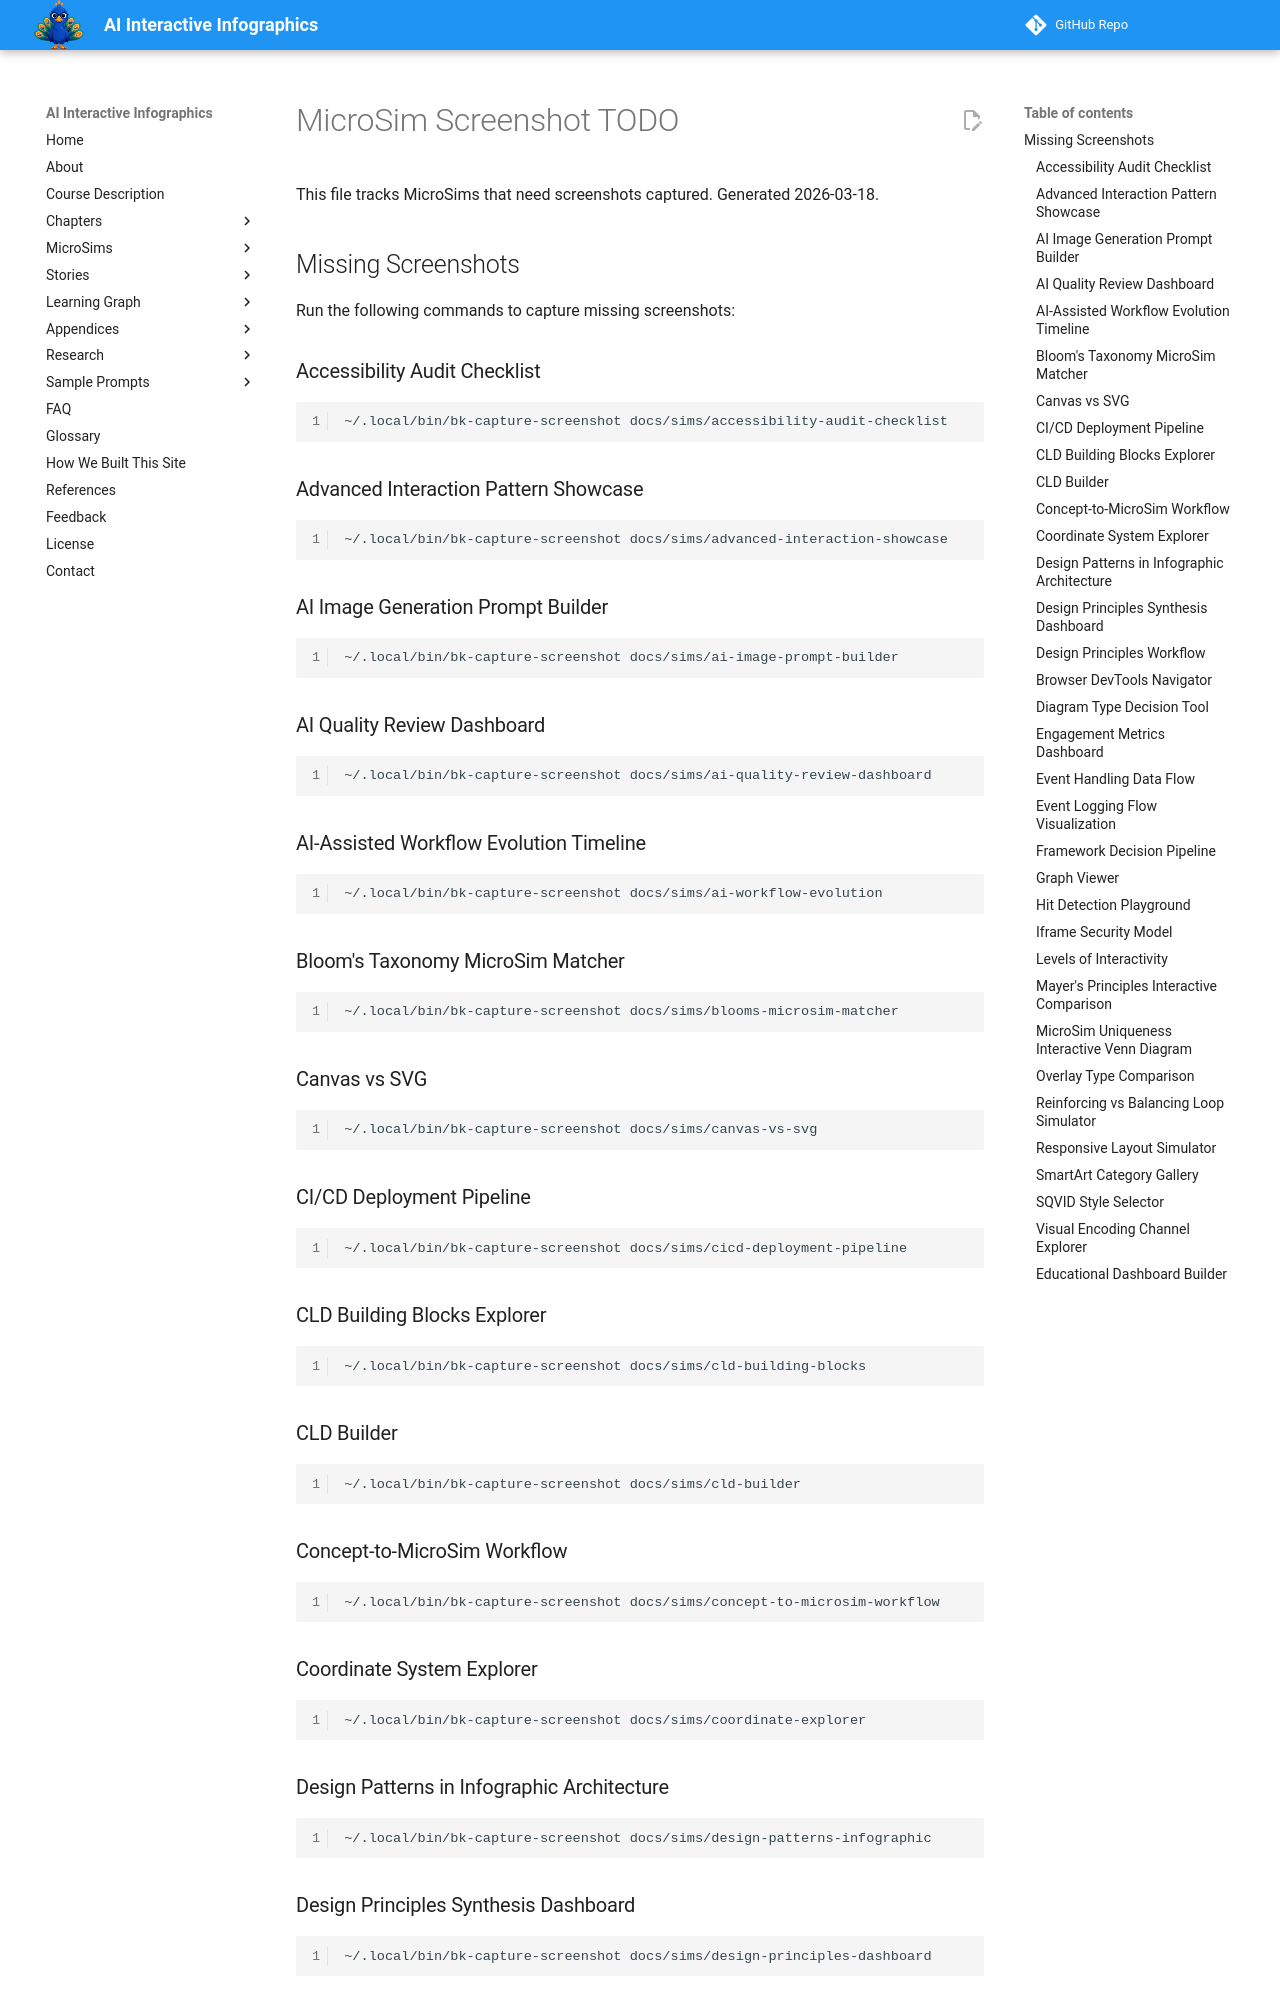

repository: dmccreary/infographics · page: sims/TODO/index.html · generator: mkdocs

# MicroSim Screenshot TODO

This file tracks MicroSims that need screenshots captured. Generated 2026-03-18.

## Missing Screenshots

Run the following commands to capture missing screenshots:

### Accessibility Audit Checklist
```bash
~/.local/bin/bk-capture-screenshot docs/sims/accessibility-audit-checklist
```

### Advanced Interaction Pattern Showcase
```bash
~/.local/bin/bk-capture-screenshot docs/sims/advanced-interaction-showcase
```

### AI Image Generation Prompt Builder
```bash
~/.local/bin/bk-capture-screenshot docs/sims/ai-image-prompt-builder
```

### AI Quality Review Dashboard
```bash
~/.local/bin/bk-capture-screenshot docs/sims/ai-quality-review-dashboard
```

### AI-Assisted Workflow Evolution Timeline
```bash
~/.local/bin/bk-capture-screenshot docs/sims/ai-workflow-evolution
```

### Bloom's Taxonomy MicroSim Matcher
```bash
~/.local/bin/bk-capture-screenshot docs/sims/blooms-microsim-matcher
```

### Canvas vs SVG
```bash
~/.local/bin/bk-capture-screenshot docs/sims/canvas-vs-svg
```

### CI/CD Deployment Pipeline
```bash
~/.local/bin/bk-capture-screenshot docs/sims/cicd-deployment-pipeline
```

### CLD Building Blocks Explorer
```bash
~/.local/bin/bk-capture-screenshot docs/sims/cld-building-blocks
```

### CLD Builder
```bash
~/.local/bin/bk-capture-screenshot docs/sims/cld-builder
```

### Concept-to-MicroSim Workflow
```bash
~/.local/bin/bk-capture-screenshot docs/sims/concept-to-microsim-workflow
```

### Coordinate System Explorer
```bash
~/.local/bin/bk-capture-screenshot docs/sims/coordinate-explorer
```

### Design Patterns in Infographic Architecture
```bash
~/.local/bin/bk-capture-screenshot docs/sims/design-patterns-infographic
```

### Design Principles Synthesis Dashboard
```bash
~/.local/bin/bk-capture-screenshot docs/sims/design-principles-dashboard
```
